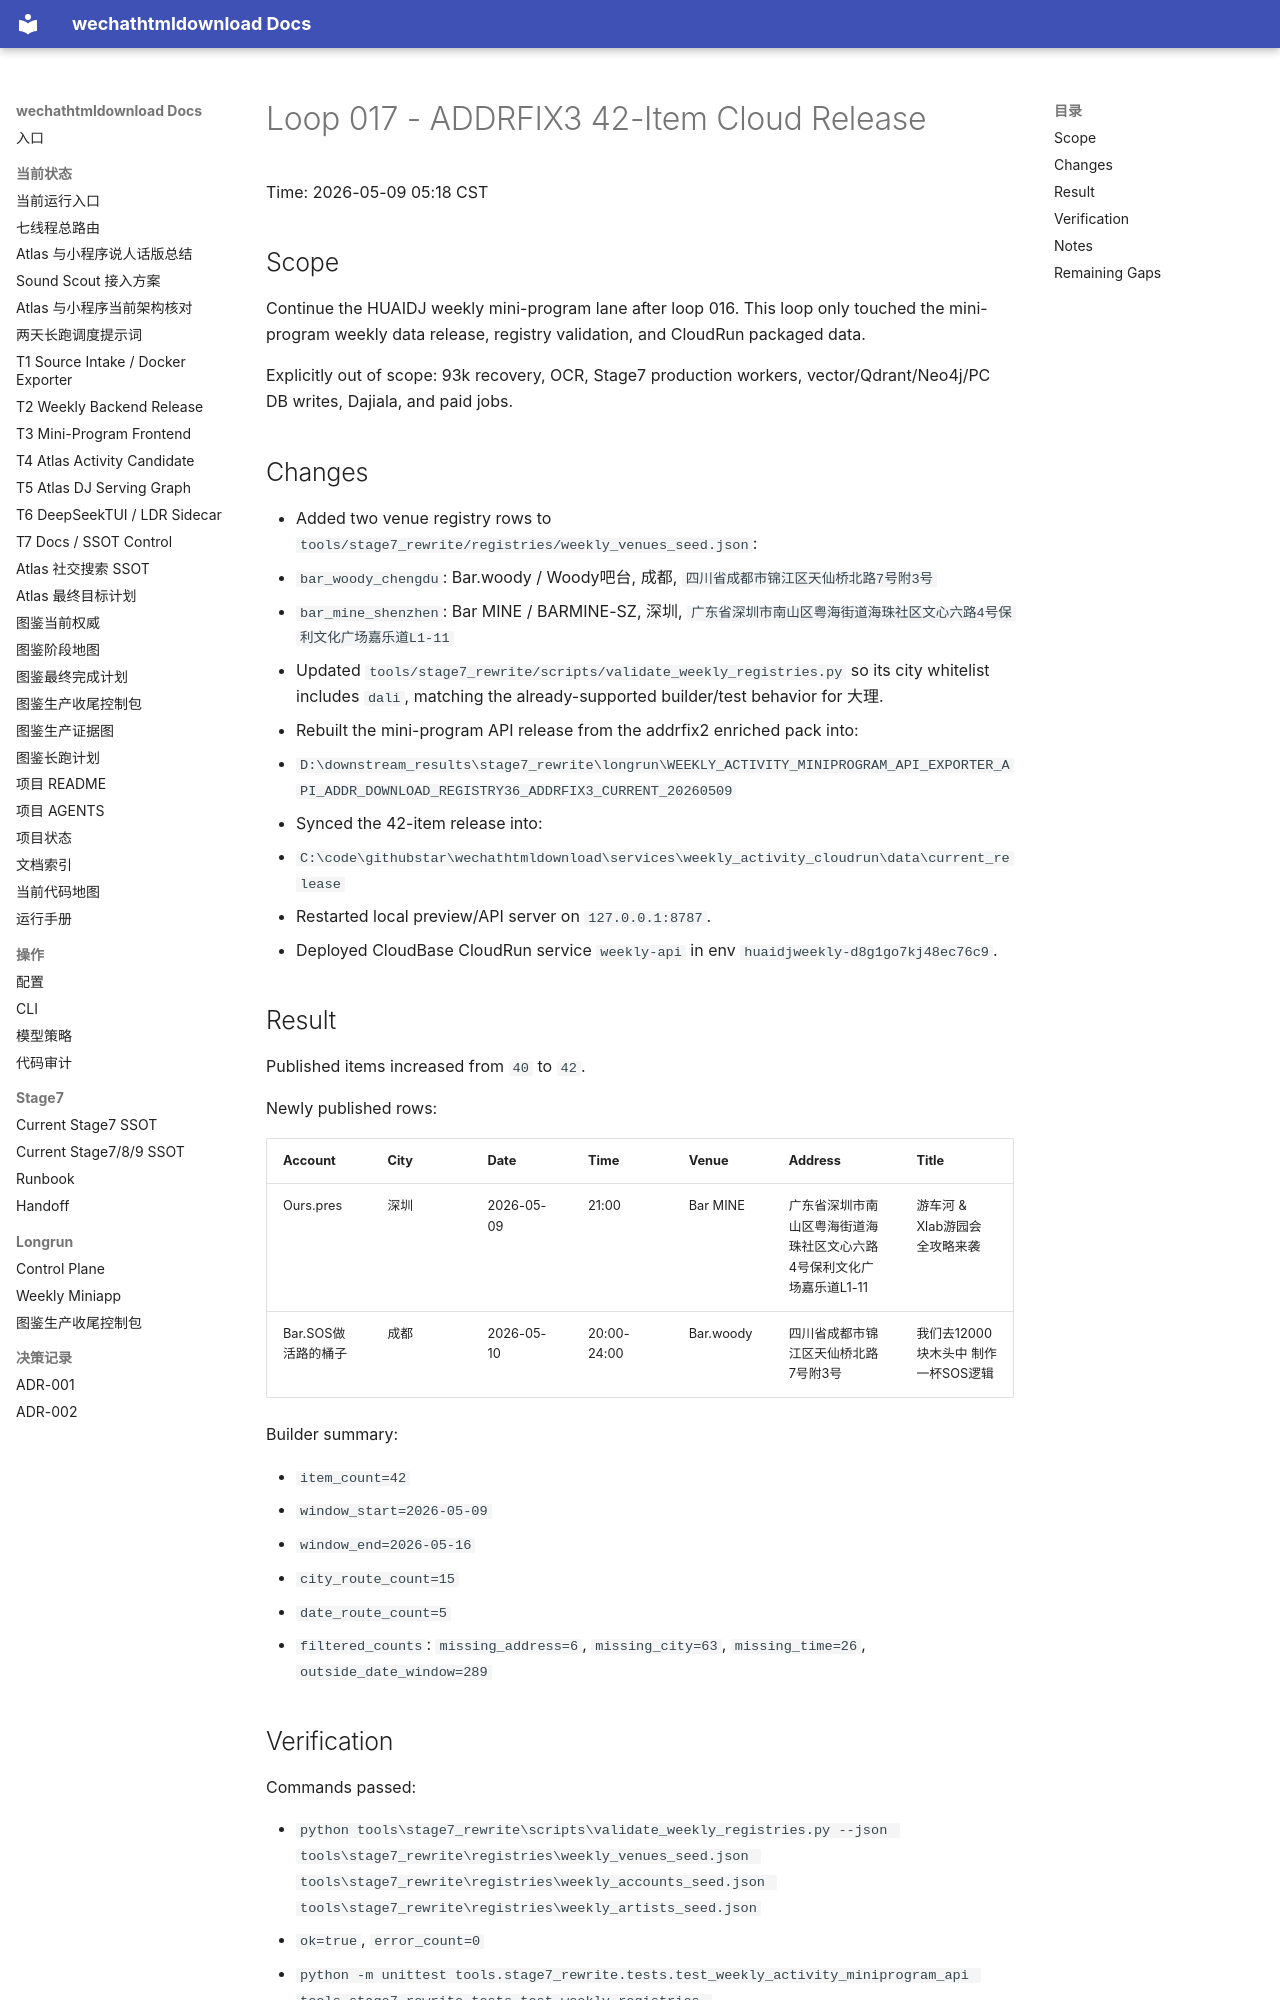

repository: yutianyu111602-glitch/wechathtmldownload · page: longrun-ui/weekly-miniapp/loops/loop-017-addrfix42-cloud-release.html · generator: mkdocs

# Loop 017 - ADDRFIX3 42-Item Cloud Release

Time: 2026-05-09 05:18 CST

## Scope

Continue the HUAIDJ weekly mini-program lane after loop 016. This loop only touched the mini-program weekly data release, registry validation, and CloudRun packaged data.

Explicitly out of scope: 93k recovery, OCR, Stage7 production workers, vector/Qdrant/Neo4j/PC DB writes, Dajiala, and paid jobs.

## Changes

- Added two venue registry rows to `tools/stage7_rewrite/registries/weekly_venues_seed.json`:
  - `bar_woody_chengdu`: Bar.woody / Woody吧台, 成都, `四川省成都市锦江区天仙桥北路7号附3号`
  - `bar_mine_shenzhen`: Bar MINE / BARMINE-SZ, 深圳, `广东省深圳市南山区粤海街道海珠社区文心六路4号保利文化广场嘉乐道L1-11`
- Updated `tools/stage7_rewrite/scripts/validate_weekly_registries.py` so its city whitelist includes `dali`, matching the already-supported builder/test behavior for 大理.
- Rebuilt the mini-program API release from the addrfix2 enriched pack into:
  - `D:\downstream_results\stage7_rewrite\longrun\WEEKLY_ACTIVITY_MINIPROGRAM_API_EXPORTER_API_ADDR_DOWNLOAD_REGISTRY36_ADDRFIX3_CURRENT_20260509`
- Synced the 42-item release into:
  - `C:\code\githubstar\wechathtmldownload\services\weekly_activity_cloudrun\data\current_release`
- Restarted local preview/API server on `127.0.0.1:8787`.
- Deployed CloudBase CloudRun service `weekly-api` in env `huaidjweekly-d8g1go7kj48ec76c9`.

## Result

Published items increased from `40` to `42`.

Newly published rows:

| Account | City | Date | Time | Venue | Address | Title |
| --- | --- | --- | --- | --- | --- | --- |
| Ours.pres | 深圳 | 2026-05-09 | 21:00 | Bar MINE | 广东省深圳市南山区粤海街道海珠社区文心六路4号保利文化广场嘉乐道L1-11 | 游车河 & Xlab游园会 全攻略来袭 |
| Bar.SOS做活路的桶子 | 成都 | 2026-05-10 | 20:00-24:00 | Bar.woody | 四川省成都市锦江区天仙桥北路7号附3号 | 我们去12000块木头中 制作一杯SOS逻辑 |

Builder summary:

- `item_count=42`
- `window_start=2026-05-09`
- `window_end=2026-05-16`
- `city_route_count=15`
- `date_route_count=5`
- `filtered_counts`: `missing_address=6`, `missing_city=63`, `missing_time=26`, `outside_date_window=289`
